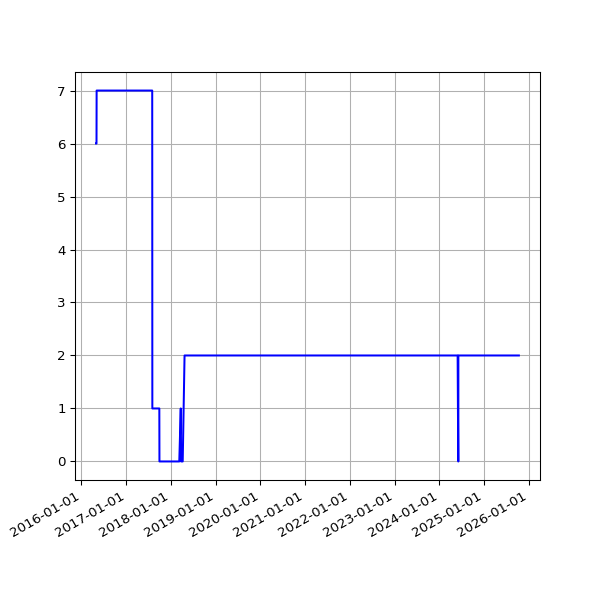

Values plotted in this chart, from the file beside it:
date, value
2016-04-30 02:21:55 +0100, 6
2016-05-01 02:23:43 +0100, 6
2016-05-02 02:59:07 +0100, 6
2016-05-03 02:59:17 +0100, 6
2016-05-04 02:52:33 +0100, 7
2016-05-05 02:59:23 +0100, 7
2016-05-07 02:38:06 +0100, 7
2016-05-12 02:25:21 +0100, 7
2016-05-14 02:26:31 +0100, 7
2016-05-15 02:24:22 +0100, 7
2016-05-20 02:24:25 +0100, 7
2016-05-21 02:35:26 +0100, 7
2016-05-22 02:40:10 +0100, 7
2016-05-23 02:44:24 +0100, 7
2016-05-24 02:38:17 +0100, 7
2016-05-25 02:25:39 +0100, 7
2016-05-27 03:44:21 +0100, 7
2016-05-31 02:25:39 +0100, 7
2016-06-01 02:30:55 +0100, 7
2016-06-02 02:24:09 +0100, 7
2016-06-03 02:26:48 +0100, 7
2016-06-04 02:34:11 +0100, 7
2016-06-05 02:26:27 +0100, 7
2016-06-08 02:31:20 +0100, 7
2016-06-09 02:28:28 +0100, 7
2016-06-10 02:36:42 +0100, 7
2016-06-11 02:26:58 +0100, 7
2016-06-12 02:22:27 +0100, 7
2016-06-13 02:18:13 +0100, 7
2016-06-14 02:19:27 +0100, 7
2016-06-15 02:28:29 +0100, 7
2016-06-16 02:25:53 +0100, 7
2016-06-17 02:22:12 +0100, 7
2016-06-18 02:21:26 +0100, 7
2016-06-19 02:21:23 +0100, 7
2016-06-20 02:26:06 +0100, 7
2016-06-21 02:31:02 +0100, 7
2016-06-22 02:21:58 +0100, 7
2016-06-23 02:21:47 +0100, 7
2016-06-24 02:35:07 +0100, 7
2016-06-25 02:58:43 +0100, 7
2016-06-26 02:29:30 +0100, 7
2016-06-27 02:37:26 +0100, 7
2016-06-28 02:46:05 +0100, 7
2016-06-29 02:35:11 +0100, 7
2016-06-30 02:25:08 +0100, 7
2016-07-01 02:22:14 +0100, 7
2016-07-02 02:27:18 +0100, 7
2016-07-03 02:21:16 +0100, 7
2016-07-04 02:31:56 +0100, 7
2016-07-05 02:23:39 +0100, 7
2016-07-06 02:42:54 +0100, 7
2016-07-07 02:23:52 +0100, 7
2016-07-08 02:32:38 +0100, 7
2016-07-09 02:23:55 +0100, 7
2016-07-10 02:22:14 +0100, 7
2016-07-11 02:22:40 +0100, 7
2016-07-12 02:24:02 +0100, 7
2016-07-13 02:36:30 +0100, 7
2016-07-14 02:25:20 +0100, 7
... 2,375 more rows
